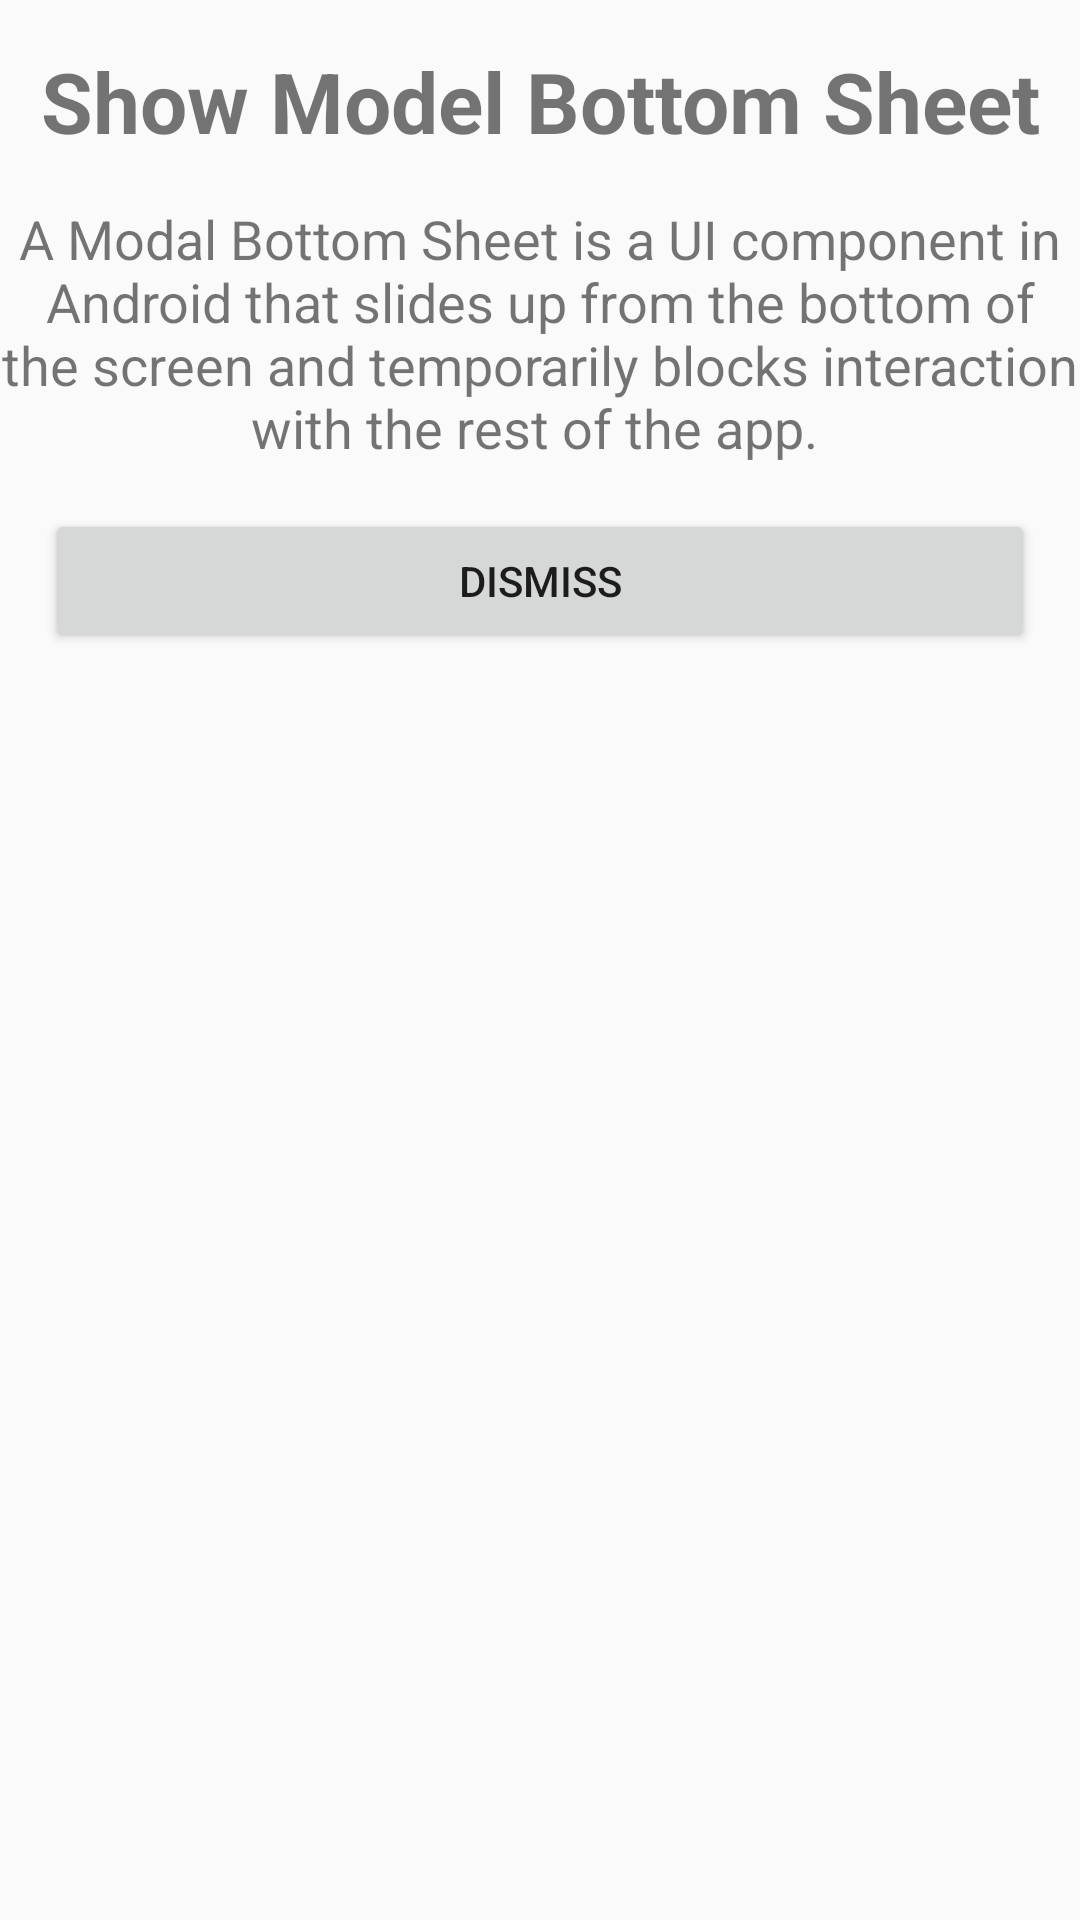

This screen was rendered from an Android layout file. Write that file and the resources it references.
<!-- AndroidManifest.xml: application theme Theme.FirstApps -->
<!-- res/layout/show_model_bottom_sheet.xml -->
<?xml version="1.0" encoding="utf-8"?>
<androidx.constraintlayout.widget.ConstraintLayout
    xmlns:android="http://schemas.android.com/apk/res/android"
    xmlns:app="http://schemas.android.com/apk/res-auto"
    android:layout_width="match_parent"
    android:layout_height="match_parent">

    <TextView
        android:layout_width="wrap_content"
        android:id="@+id/modelbottmtitle"
        android:layout_height="wrap_content"
        android:textAlignment="center"
        android:layout_marginEnd="75dp"
        android:text="Show Model Bottom Sheet"
        android:textSize="28sp"
        android:textStyle="bold"
        android:layout_margin="15dp"
        app:layout_constraintEnd_toEndOf="parent"
        app:layout_constraintStart_toStartOf="parent"
        app:layout_constraintTop_toTopOf="parent" />
    <TextView
        android:layout_width="wrap_content"
        android:layout_height="wrap_content"
        android:id="@+id/modelbottomdescription"
        android:textAlignment="center"
        android:layout_marginEnd="75dp"
        android:text="A Modal Bottom Sheet is a UI component in Android that slides up from the bottom of the screen and temporarily blocks interaction with the rest of the app. "
        android:textSize="18sp"
        android:layout_margin="15dp"
        app:layout_constraintEnd_toEndOf="parent"
        app:layout_constraintStart_toStartOf="parent"
        app:layout_constraintTop_toBottomOf="@id/modelbottmtitle" />

    <Button
        android:id="@+id/modelbottomsubmit"
        android:layout_width="match_parent"
        android:layout_height="wrap_content"
        android:layout_margin="15dp"
        android:layout_marginStart="303dp"
        android:layout_marginEnd="318dp"
        android:text="Dismiss"
        app:layout_constraintEnd_toEndOf="parent"
        app:layout_constraintStart_toStartOf="parent"
        app:layout_constraintTop_toBottomOf="@id/modelbottomdescription" />
</androidx.constraintlayout.widget.ConstraintLayout>
<!-- resources referenced by this layout -->
<resources>
  <style name="Theme.FirstApps" parent="Base.Theme.FirstApps" />
  <style name="Base.Theme.FirstApps" parent="Theme.AppCompat.DayNight.DarkActionBar">
          
          
      </style>
</resources>
